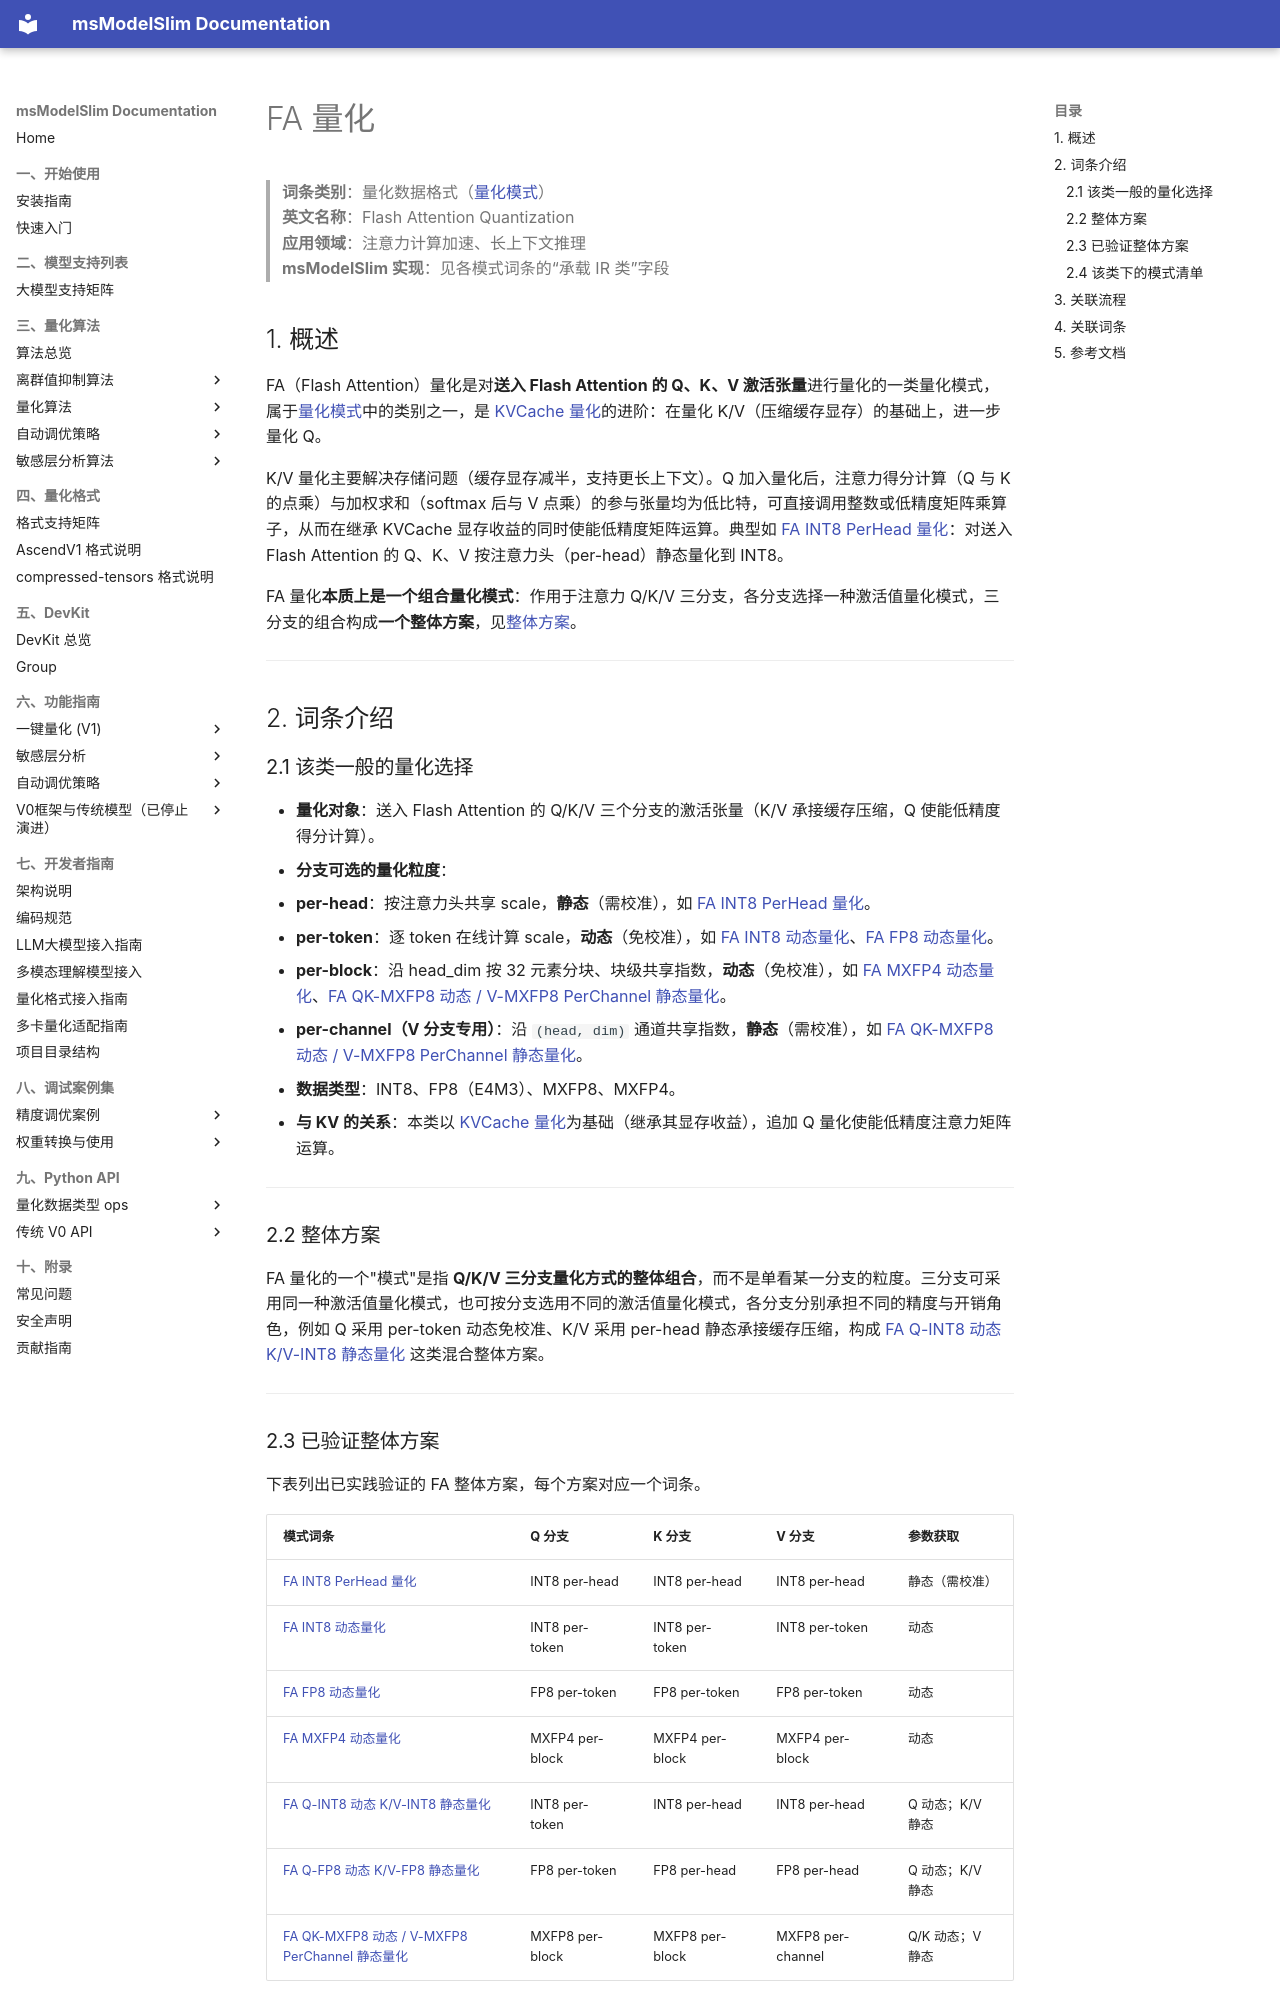

repository: Ascend/msmodelslim · page: zh/knowledge_base/quantization_mode/fa_quantization/index.html · generator: mkdocs

# FA 量化

> **词条类别**：量化数据格式（[量化模式](../README.md)）<br>
> **英文名称**：Flash Attention Quantization<br>
> **应用领域**：注意力计算加速、长上下文推理<br>
> **msModelSlim 实现**：见各模式词条的“承载 IR 类”字段<br>

<a id="overview"></a>

## 1. 概述

FA（Flash Attention）量化是对**送入 Flash Attention 的 Q、K、V 激活张量**进行量化的一类量化模式，属于[量化模式](../README.md)中的类别之一，是 [KVCache 量化](../kv_cache_quantization/README.md)的进阶：在量化 K/V（压缩缓存显存）的基础上，进一步量化 Q。

K/V 量化主要解决存储问题（缓存显存减半，支持更长上下文）。Q 加入量化后，注意力得分计算（Q 与 K 的点乘）与加权求和（softmax 后与 V 点乘）的参与张量均为低比特，可直接调用整数或低精度矩阵乘算子，从而在继承 KVCache 显存收益的同时使能低精度矩阵运算。典型如 [FA INT8 PerHead 量化](term_fa_int8_perhead.md)：对送入 Flash Attention 的 Q、K、V 按注意力头（per-head）静态量化到 INT8。

FA 量化**本质上是一个组合量化模式**：作用于注意力 Q/K/V 三分支，各分支选择一种激活值量化模式，三分支的组合构成**一个整体方案**，见[整体方案](#holistic-mode)。

---

<a id="mode-options"></a>

## 2. 词条介绍

### 2.1 该类一般的量化选择

- **量化对象**：送入 Flash Attention 的 Q/K/V 三个分支的激活张量（K/V 承接缓存压缩，Q 使能低精度得分计算）。
- **分支可选的量化粒度**：
  - **per-head**：按注意力头共享 scale，**静态**（需校准），如 [FA INT8 PerHead 量化](term_fa_int8_perhead.md)。
  - **per-token**：逐 token 在线计算 scale，**动态**（免校准），如 [FA INT8 动态量化](term_fa_int8_dynamic.md)、[FA FP8 动态量化](term_fa_fp8_dynamic.md)。
  - **per-block**：沿 head_dim 按 32 元素分块、块级共享指数，**动态**（免校准），如 [FA MXFP4 动态量化](term_fa_mxfp4_dynamic.md)、[FA QK-MXFP8 动态 / V-MXFP8 PerChannel 静态量化](term_fa_qk_mxfp8_dynamic_v_mxfp8_perchannel.md)。
  - **per-channel（V 分支专用）**：沿 `(head, dim)` 通道共享指数，**静态**（需校准），如 [FA QK-MXFP8 动态 / V-MXFP8 PerChannel 静态量化](term_fa_qk_mxfp8_dynamic_v_mxfp8_perchannel.md)。
- **数据类型**：INT8、FP8（E4M3）、MXFP8、MXFP4。
- **与 KV 的关系**：本类以 [KVCache 量化](../kv_cache_quantization/README.md)为基础（继承其显存收益），追加 Q 量化使能低精度注意力矩阵运算。

---

<a id="holistic-mode"></a>

### 2.2 整体方案

FA 量化的一个"模式"是指 **Q/K/V 三分支量化方式的整体组合**，而不是单看某一分支的粒度。三分支可采用同一种激活值量化模式，也可按分支选用不同的激活值量化模式，各分支分别承担不同的精度与开销角色，例如 Q 采用 per-token 动态免校准、K/V 采用 per-head 静态承接缓存压缩，构成 [FA Q-INT8 动态 K/V-INT8 静态量化](term_fa_q_int8_dynamic_kv_int8.md) 这类混合整体方案。

---

<a id="branch-combination"></a>
